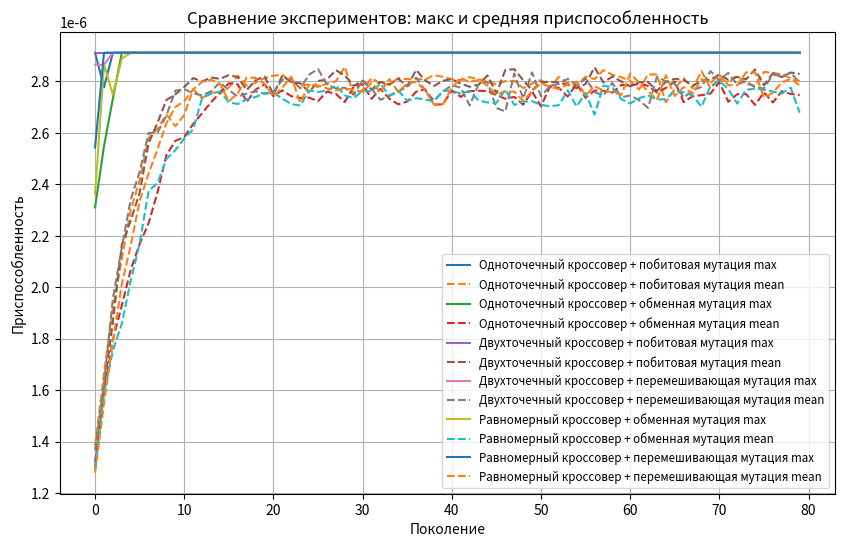

Source code (Python):
import random
import time
import itertools
import matplotlib.pyplot as plt

RANDOM_SEED = 42 # счетчик псевдослучайных чисел
random.seed(RANDOM_SEED)

# Пример набора продуктов (N наименований).
# Для каждого продукта: (name, price, calories, protein, fat, carbs)
# Значения примерные — реалистичные приближённые (калории в ккал, белки/жиры/углеводы в г)
PRODUCTS = [
    ("Chicken Breast (100g)", 150, 165, 31, 3.6, 0),    # Куриная грудка
    ("Rice (100g)", 40, 130, 2.7, 0.3, 28),             # Рис
    ("Apple (100g)", 25, 52, 0.3, 0.2, 14),             # Яблоко
    ("Egg (1 pc ~50g)", 20, 78, 6.3, 5.3, 0.6),         # Яйцо
    ("Milk (200ml)", 60, 122, 6.6, 5, 12),              # Молоко
    ("Olive oil (10g)", 15, 88, 0, 10, 0),              # Оливковое масло
    ("Oatmeal (100g)", 50, 389, 16.9, 6.9, 66),         # Овсянка
    ("Beef (100g)", 250, 250, 26, 15, 0),               # Говядина
    ("Broccoli (100g)", 35, 34, 2.8, 0.4, 7),           # Брокколи
    ("Banana (100g)", 20, 89, 1.1, 0.3, 23),            # Банан
    ("Cheese (30g)", 60, 120, 7, 9, 1),                 # Сыр
    ("Yogurt (150g)", 55, 95, 5, 3.5, 11),              # Йогурт
    ("Almonds (30g)", 80, 170, 6, 15, 6),               # Миндаль
    ("Potato (150g)", 30, 116, 2.6, 0.1, 26),           # Картофель
    ("Salmon (100g)", 300, 208, 20, 13, 0),             # Лосось
]

N = len(PRODUCTS)
m = 4  # характеристики: calories, protein, fat, carbs

# Целевая норма суммарных характеристик рациона
TARGET = {
    "calories": 2000,
    "protein": 75,
    "fat": 70,
    "carbs": 260
}

# Бюджет: сумма цен должна быть в пределах [min_price, max_price]
MIN_BUDGET = 300.0
MAX_BUDGET = 1200.0

# Количество продуктов в рационе (ровно k штук)
K = 7

# ================ Параметры генетического алгоритма =================
POPULATION_SIZE = 200 # размер популяции
P_CROSSOVER = 0.9 # вероятность скрещивания
P_MUTATION = 0.2 # вероятность мутации
MAX_GENERATIONS = 80 # макс кол поколений итераций работы алгоритма ( для проверки условия остановки )

# ================ Структуры =================
class FitnessMin():
    def __init__(self):
        # fitness будет 1/(1+deviation) — больше лучше
        self.values = [0.0] # хранит значение приспособленности

class Individual(list):
    def __init__(self, *args):
        super().__init__(*args)
        self.fitness = FitnessMin()

# ================ Функции оценки: характеристики, цена, deviation =================
def get_item_features(index):
    _, price, calories, protein, fat, carbs = PRODUCTS[index]
    return price, (calories, protein, fat, carbs)

def evaluate_selected(indices):
    """Возвращает (total_price, totals_tuple) для набора индексов"""
    total_price = 0.0
    totals = [0.0]*m
    for i in indices:
        price, features = get_item_features(i)
        total_price += price
        for j in range(m):
            totals[j] += features[j]
    return total_price, tuple(totals)

def deviation_from_target(totals):
    """Возвращает суммарное квадратичное отклонение относительно TARGET (чем меньше — тем лучше)"""
    dev = 0.0
    dev += (totals[0] - TARGET["calories"])**2
    dev += (totals[1] - TARGET["protein"])**2
    dev += (totals[2] - TARGET["fat"])**2
    dev += (totals[3] - TARGET["carbs"])**2
    return dev

# ================ Создание индивидуумов и популяции =================
def individualCreator():
    """Создаём бинарный вектор длины N с ровно K единицами"""
    ones = set(random.sample(range(N), K))
    ind = Individual([1 if i in ones else 0 for i in range(N)])
    return ind

def populationCreator(n=0):
    return [individualCreator() for _ in range(n)]

# ================ Fitness-функция (приведение ошибки к метрике пригодности) =================
def evaluateIndividual(individual):
    indices = [i for i, g in enumerate(individual) if g == 1] # Индексы где стоит 1
    total_price, totals = evaluate_selected(indices)
    # если вне бюджетных рамок — применим штраф (сильно ухудшаем приспособленность)
    if total_price < MIN_BUDGET or total_price > MAX_BUDGET:
        penalty = 1e6 + abs(total_price - (MIN_BUDGET+MAX_BUDGET)/2)*1e3
        dev = deviation_from_target(totals) + penalty
    else:
        dev = deviation_from_target(totals)
    fitness_value = 1.0 / (1.0 + dev)  # преобразование в приспособленность - максимизируем
    return (fitness_value,)

# ================ Клонирование  =================
def clone(value):
    ind = Individual(value[:])
    ind.fitness.values[0] = value.fitness.values[0]
    return ind

# ================ Отбор — турнир  =================
def selTournament(population, p_len, tournsize=3):
    offspring = [] # потомство
    for _ in range(p_len):
        contestants = random.sample(population, tournsize)
        winner = max(contestants, key=lambda ind: ind.fitness.values[0])
        offspring.append(winner)
    return offspring

# ================ Операторы скрещивания  =================
def cxOnePoint(child1, child2):
    s = random.randint(1, N-1)
    child1[s:], child2[s:] = child2[s:], child1[s:]
    # после скрещивания возможное нарушение ровно K единиц — чинится в repair_operator

def cxTwoPoint(child1, child2):
    a = random.randint(1, N-2)
    b = random.randint(a+1, N-1)
    child1[a:b], child2[a:b] = child2[a:b], child1[a:b]

def cxUniform(child1, child2, indpb=0.5):
    for i in range(N):
        if random.random() < indpb:
            child1[i], child2[i] = child2[i], child1[i]

# ================ Операторы мутации  =================
# точечная мутация
def mutFlipBit(mutant, indpb=0.05):
    for i in range(N):
        if random.random() < indpb:
            mutant[i] = 0 if mutant[i] == 1 else 1
# обменная мутация
def mutSwap(mutant):
    ones = [i for i, v in enumerate(mutant) if v == 1]
    zeros = [i for i, v in enumerate(mutant) if v == 0]
    if ones and zeros:
        i = random.choice(ones)
        j = random.choice(zeros)
        mutant[i], mutant[j] = mutant[j], mutant[i]
# перемешивающая мутация
def mutScramble(mutant):
    # (после ремонта нужно восстановить K)
    a = random.randint(0, N-2)
    b = random.randint(a+1, N-1)
    segment = mutant[a:b]
    random.shuffle(segment)
    mutant[a:b] = segment

# ================ Repair (восстановление ровно K единиц) =================
def repair_to_k(ind):
    """Если единиц больше K — убираем случайные лишние; если меньше — добавляем случайные нули."""
    current = sum(ind)
    if current > K:
        # убираем случайные лишние единицы
        ones = [i for i, v in enumerate(ind) if v == 1]
        remove = random.sample(ones, int(current - K))
        for i in remove:
            ind[i] = 0
    elif current < K:
        zeros = [i for i, v in enumerate(ind) if v == 0]
        add = random.sample(zeros, int(K - current))
        for i in add:
            ind[i] = 1
    # если равны — ничего не делаем

# ================ Основной цикл GA с возможностью выбора операторов =================
def run_ga(crossover_operator, mutation_operator, run_name="run", verbose=False):
    # инициализация
    population = populationCreator(POPULATION_SIZE)
    generationCounter = 0

    # оценка начальной популяции
    fitnessValues = list(map(evaluateIndividual, population))
    for ind, fv in zip(population, fitnessValues):
        ind.fitness.values = fv

    maxFitnessValues = []
    meanFitnessValues = []

    # цикл поколений
    while generationCounter < MAX_GENERATIONS:
        generationCounter += 1

        # селекция
        offspring = selTournament(population, len(population))
        offspring = list(map(clone, offspring))

        # скрещивание
        for child1, child2 in zip(offspring[::2], offspring[1::2]):
            if random.random() < P_CROSSOVER:
                crossover_operator(child1, child2)
                # ремонт - чтобы сохранить ровно K единиц
                repair_to_k(child1)
                repair_to_k(child2)

        # мутация
        for mutant in offspring:
            if random.random() < P_MUTATION:
                if mutation_operator == mutFlipBit:
                    mutation_operator(mutant, indpb=1.0/N)
                else:
                    mutation_operator(mutant)
                repair_to_k(mutant)

        # оценка
        freshFitness = list(map(evaluateIndividual, offspring))
        for ind, fv in zip(offspring, freshFitness):
            ind.fitness.values = fv

        population[:] = offspring

        fitnessValues = [ind.fitness.values[0] for ind in population]
        maxFitness = max(fitnessValues)
        meanFitness = sum(fitnessValues) / len(population)
        maxFitnessValues.append(maxFitness)
        meanFitnessValues.append(meanFitness)

        if verbose:
            best_index = fitnessValues.index(maxFitness)
            best = population[best_index]
            print(f"{run_name} Поколение {generationCounter}: Макс = {maxFitness:.8f}, Ср = {meanFitness:.8f}")

        # ранняя остановка если нашли идеальное решение (допустим отклонение 0)
        if maxFitnessValues[-1] > 1.0/(1.0+0.0) - 1e-12: #0.999999999999
            break

    # вернём популяцию + метрики
    return {
        "population": population,
        "max_values": maxFitnessValues,
        "mean_values": meanFitnessValues,
        "generations": generationCounter
    }

# ================ Полный перебор (комбинации C(N,K)) =================
def exhaustive_search():
    best_dev = float("inf")
    best_combo = None
    combos_checked = 0
    start = time.time()
    for combo in itertools.combinations(range(N), K):
        combos_checked += 1
        total_price, totals = evaluate_selected(combo)
        # учитываем бюджет: если вне — пропускаем
        if total_price < MIN_BUDGET or total_price > MAX_BUDGET:
            continue
        dev = deviation_from_target(totals)
        if dev < best_dev:
            best_dev = dev
            best_combo = combo
    elapsed = time.time() - start
    return best_combo, best_dev, combos_checked, elapsed

# ================ Эксперименты: разные операторы =================
experiments = [
    ("Одноточечный кроссовер + побитовая мутация", cxOnePoint, mutFlipBit),
    ("Одноточечный кроссовер + обменная мутация", cxOnePoint, mutSwap),
    ("Двухточечный кроссовер + побитовая мутация", cxTwoPoint, mutFlipBit),
    ("Двухточечный кроссовер + перемешивающая мутация", cxTwoPoint, mutScramble),
    ("Равномерный кроссовер + обменная мутация", cxUniform, mutSwap),
    ("Равномерный кроссовер + перемешивающая мутация", cxUniform, mutScramble),
]


results = {}
start_all = time.time()
for name, cx_op, mut_op in experiments:
    print(f"\n=== Запуск эксперимента: {name} ===")
    res = run_ga(cx_op, mut_op, run_name=name, verbose=True)
    results[name] = res

end_all = time.time()

# ================ Вывод результатов: графики (макс каждого эксперимента) =================
plt.figure(figsize=(10, 6))
for name, data in results.items():
    plt.plot(data["max_values"], label=f"{name} max")
    plt.plot(data["mean_values"], label=f"{name} mean", linestyle="--")
plt.xlabel("Поколение")
plt.ylabel("Приспособленность")
plt.title("Сравнение экспериментов: макс и средняя приспособленность")
plt.legend(loc='best', fontsize='small')
plt.grid(True)
plt.show()

# ================ Подробный вывод лучшего найденного решения для каждого эксперимента =================
def print_solution_from_population(pop):
    fitnessValues = [ind.fitness.values[0] for ind in pop]
    best_index = fitnessValues.index(max(fitnessValues))
    best = pop[best_index]
    indices = [i for i, v in enumerate(best) if v == 1]
    total_price, totals = evaluate_selected(indices)
    dev = deviation_from_target(totals)
    print("Итоговая приспособленность:", best.fitness.values[0])
    print("Отклонение (сумма квадратов):", dev)
    print("Цена:", total_price)
    print("Выбранные продукты:")
    for i in indices:
        print("  -", PRODUCTS[i][0])
    return {
        "indices": indices,
        "price": total_price,
        "totals": totals,
        "dev": dev,
        "fitness": best.fitness.values[0]
    }

summary = {}
for name, data in results.items():
    print(f"\n--- Результат для {name} ---")
    summary[name] = print_solution_from_population(data["population"])

# ================ Полный перебор для сравнения  =================
print("\n=== Запуск полного перебора для сравнения ===")
combo, best_dev, combos_checked, elapsed = exhaustive_search()
if combo is None:
    print("Не найдено допустимых комбинаций в бюджетном диапазоне.")
else:
    total_price, totals = evaluate_selected(combo)
    print("Комбинация лучшая (перебор):")
    for i in combo:
        print("  -", PRODUCTS[i][0])
    print("Цена:", total_price)
    print("Отклонение (сумма квадратов):", best_dev)
print(f"Комбинаций проверено: {combos_checked}, время: {elapsed:.3f} сек")


